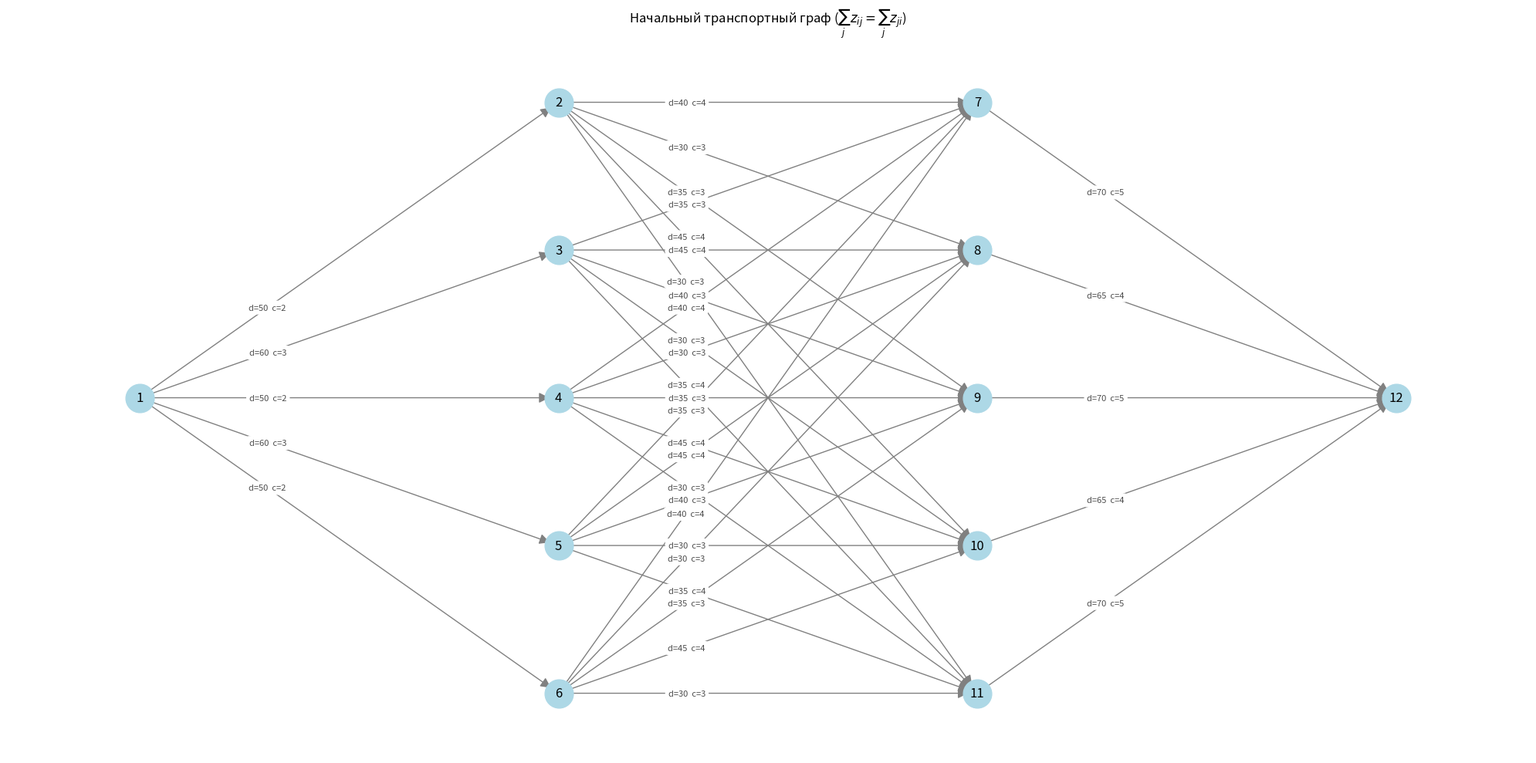
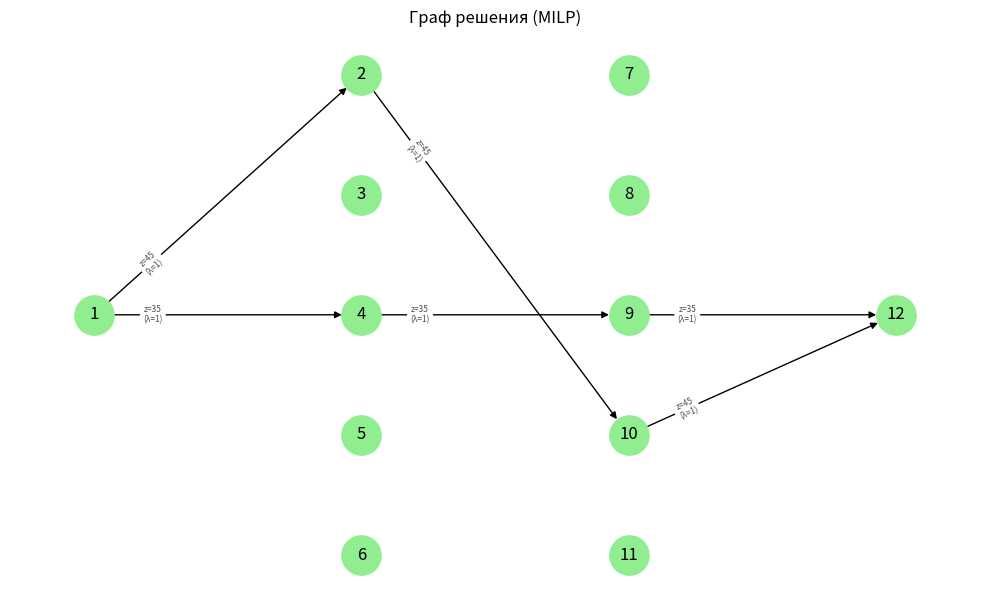
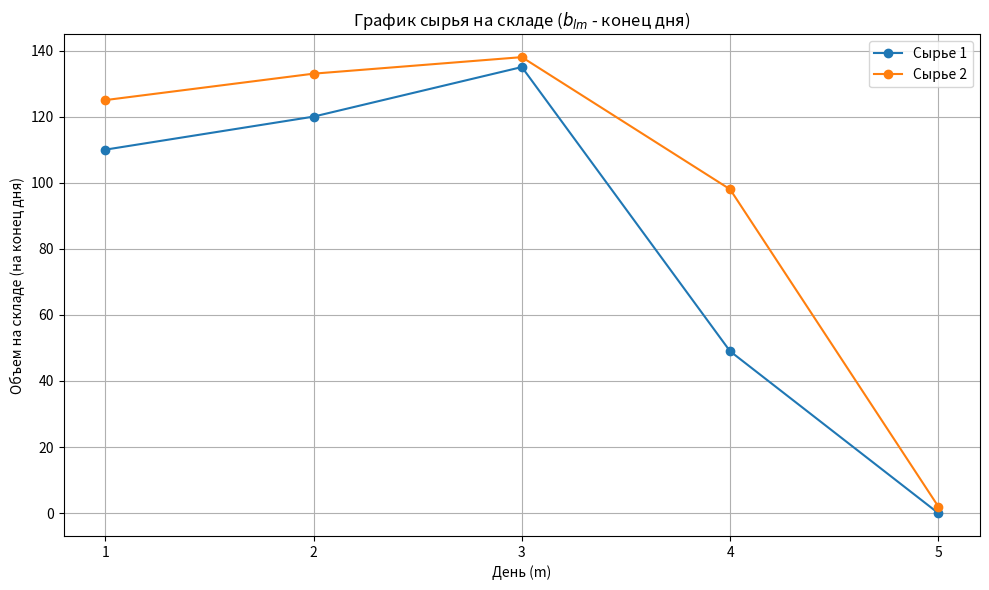
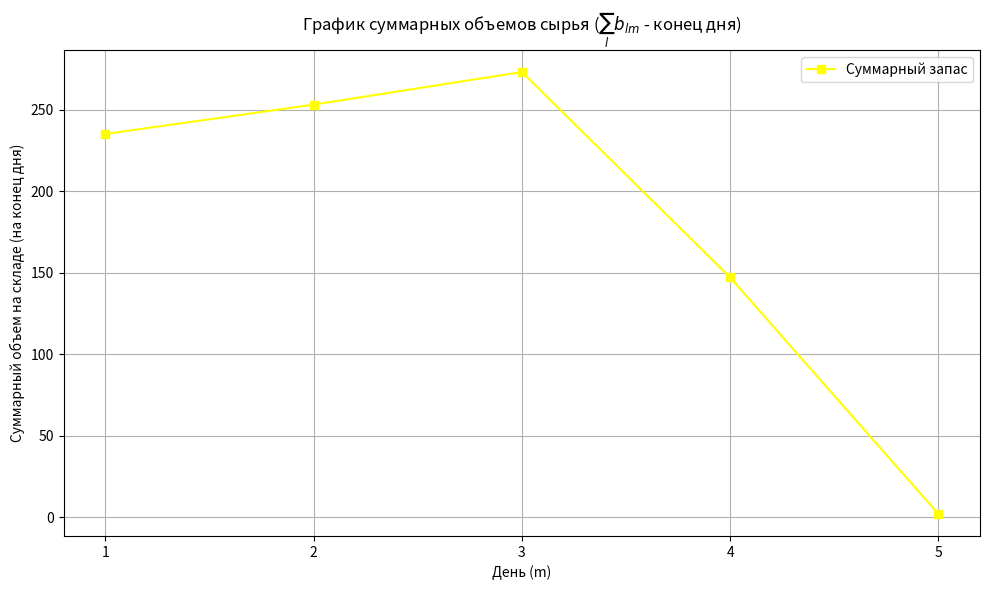
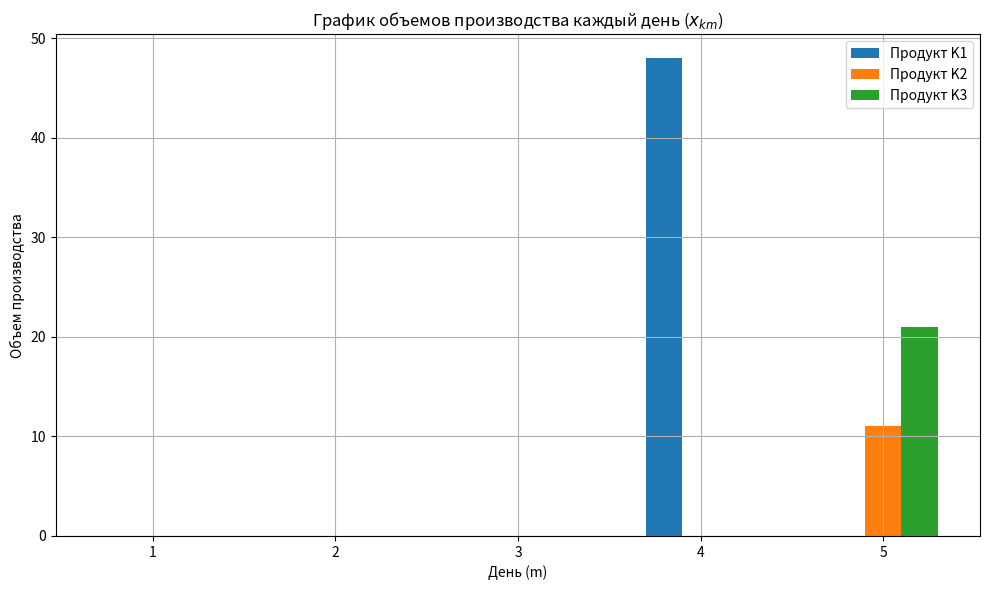
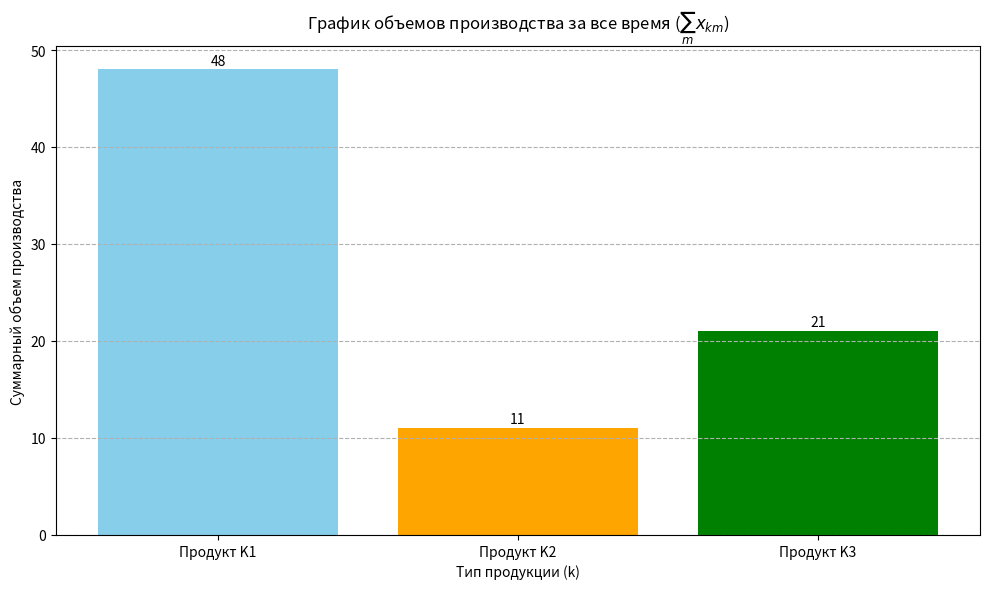

Write Python code to recreate these figures, in order.
import numpy as np
from scipy.optimize import linprog
import matplotlib.pyplot as plt
import networkx as nx
import time


productTypes = 3  # Количество типов товаров
rawTypes = 2  # Количество типов сырья
days = 5  # Количество дней
N = 12  # Количество узлов в графе (1->(2,3)->(4,5)->6)

# Структура графа
source_node = 1
sink_node = N
arcs = [
    (1, 2), (1, 3), (1, 4), (1, 5), (1, 6),

    (2, 7), (2, 8), (2, 9), (2, 10), (2, 11),
    (3, 7), (3, 8), (3, 9), (3, 10), (3, 11),
    (4, 7), (4, 8), (4, 9), (4, 10), (4, 11),
    (5, 7), (5, 8), (5, 9), (5, 10), (5, 11),
    (6, 7), (6, 8), (6, 9), (6, 10), (6, 11),

    (7, 12), (8, 12), (9, 12), (10, 12), (11, 12)
]

# --- Параметры модели ---
p_km = np.array([
    [10, 11, 10, 12, 11], # K=0
    [15, 14, 16, 15, 17], # K=1
    [ 9,  9, 10,  8, 10]  # K=2
]) # K x M

A_lk = np.array([
    [2, 3, 1], # L=0
    [1, 2, 4]  # L=1
]) # L x K

b_l0 = np.array([100, 120]) # L

gamma_lm = np.array([
    [10, 10, 15, 10, 5], # L=0
    [ 5,  8,  5,  8, 10] # L=1
]) # L x M

# d_ij – пропускная способность дуги
d_ij = np.zeros((N, N))
capacities = {
    (1, 2): 50, (1, 3): 60, (1, 4): 50, (1, 5): 60, (1, 6): 50,

    (2, 7): 40, (2, 8): 30, (2, 9): 35, (2, 10): 45, (2, 11): 30,
    (3, 7): 35, (3, 8): 45, (3, 9): 40, (3, 10): 30, (3, 11): 35,
    (4, 7): 40, (4, 8): 30, (4, 9): 35, (4, 10): 45, (4, 11): 30,
    (5, 7): 35, (5, 8): 45, (5, 9): 40, (5, 10): 30, (5, 11): 35,
    (6, 7): 40, (6, 8): 30, (6, 9): 35, (6, 10): 45, (6, 11): 30,

    (7, 12): 70, (8, 12): 65, (9, 12): 70, (10, 12): 65, (11, 12): 70
}
for u, v in arcs: d_ij[u-1, v-1] = capacities[(u, v)]

Q_k = np.array([50, 60, 40]) # K

# c_ij – стоимость перевозки (фиксированная)
c_ij = np.zeros((N, N))
costs = {
    (1, 2): 2, (1, 3): 3, (1, 4): 2, (1, 5): 3, (1, 6): 2,

    (2, 7): 4, (2, 8): 3, (2, 9): 3, (2, 10): 4, (2, 11): 3,
    (3, 7): 3, (3, 8): 4, (3, 9): 3, (3, 10): 3, (3, 11): 4,
    (4, 7): 4, (4, 8): 3, (4, 9): 3, (4, 10): 4, (4, 11): 3,
    (5, 7): 3, (5, 8): 4, (5, 9): 3, (5, 10): 3, (5, 11): 4,
    (6, 7): 4, (6, 8): 3, (6, 9): 3, (6, 10): 4, (6, 11): 3,

    (7, 12): 5, (8, 12): 4, (9, 12): 5, (10, 12): 4, (11, 12): 5
}
for u, v in arcs: c_ij[u-1, v-1] = costs[(u, v)]

pos = {
    1: np.array([0, 0]),
    2: np.array([1, 2]), 3: np.array([1, 1]), 4: np.array([1, 0]), 5: np.array([1, -1]), 6: np.array([1, -2]),
    7: np.array([2, 2]), 8: np.array([2, 1]), 9: np.array([2, 0]), 10: np.array([2, -1]), 11: np.array([2, -2]),
    12: np.array([3, 0])
}

# M_big – большая константа
max_possible_flow = np.sum(b_l0) + np.sum(gamma_lm)
M_big = max_possible_flow * 1.1

# --- Формулировка задачи для linprog ---

# Количество переменных
num_x = productTypes * days
num_lambda = N * N
num_z = N * N
total_vars = num_x + num_lambda + num_z

# Индексация
def get_x_idx(k, m): return k * days + m
def get_lambda_idx(i, j): return num_x + i * N + j
def get_z_idx(i, j): return num_x + num_lambda + i * N + j

# -------------- Целевая функция --------------
c_objective = np.zeros(total_vars)
for k in range(productTypes):
    for m in range(days):
        c_objective[get_x_idx(k, m)] = -p_km[k, m] # -p_km[k, m] для максимизации (особенность ЛП)

for i in range(N):
    for j in range(N):
        if (i + 1, j + 1) in arcs:
             c_objective[get_lambda_idx(i, j)] = c_ij[i, j]

# -------------- Матрицы ограничений --------------
A_eq_list = []
b_eq_list = []
A_ub_list = []
b_ub_list = []

# --- Ограничение на баланс производства и перевозки из начальной точки (3) ---
row = np.zeros(total_vars)
for k in range(productTypes):
    for m in range(days):
        row[get_x_idx(k, m)] = 1
for j in range(N):
    if (source_node, j + 1) in arcs:
        row[get_z_idx(source_node - 1, j)] = -1
A_eq_list.append(row)
b_eq_list.append(0)

# --- Баланс потока в промежуточных узлах (4) ---
intermediate_nodes = range(1, N - 1) # индексы 1 до N-2
for i in intermediate_nodes:
    row = np.zeros(total_vars)
    for prev_j in range(N):
         if (prev_j + 1, i + 1) in arcs: row[get_z_idx(prev_j, i)] = 1
    for next_j in range(N):
         if (i + 1, next_j + 1) in arcs: row[get_z_idx(i, next_j)] = -1
    A_eq_list.append(row)
    b_eq_list.append(0)

# --- Ограничение на использование сырья (2) ---
for l in range(rawTypes):
    cumulative_x_coeffs = np.zeros(num_x)
    cumulative_gamma = b_l0[l]
    for m in range(days):
        for k in range(productTypes):
            cumulative_x_coeffs[get_x_idx(k, m)] += A_lk[l, k]
        cumulative_gamma += gamma_lm[l, m]
        row = np.zeros(total_vars)
        row[:num_x] = cumulative_x_coeffs
        A_ub_list.append(row)
        b_ub_list.append(cumulative_gamma)

# --- Ограничение на спрос (5) ---
for k in range(productTypes):
    row = np.zeros(total_vars)
    for m in range(days): row[get_x_idx(k, m)] = 1
    A_ub_list.append(row)
    b_ub_list.append(Q_k[k])

# --- Ограничение на пропускную способность дуг (6) ---
for i in range(N):
    for j in range(N):
        if (i + 1, j + 1) in arcs:
            row = np.zeros(total_vars)
            row[get_z_idx(i, j)] = 1
            A_ub_list.append(row)
            b_ub_list.append(d_ij[i, j])

# --- Логическое ограничение на факт перевозки (7) ---
for i in range(N):
    for j in range(N):
         if (i + 1, j + 1) in arcs:
            row = np.zeros(total_vars)
            row[get_z_idx(i, j)] = 1
            row[get_lambda_idx(i, j)] = -M_big
            A_ub_list.append(row)
            b_ub_list.append(0)

# Преобразование в numpy массивы
A_eq = np.array(A_eq_list) if A_eq_list else None
b_eq = np.array(b_eq_list) if b_eq_list else None
A_ub = np.array(A_ub_list) if A_ub_list else None
b_ub = np.array(b_ub_list) if b_ub_list else None

# --- Границы переменных BOUNDS ---
bounds = []
for _ in range(num_x): bounds.append((0, None)) # x_km >= 0
for i in range(N):
    for j in range(N):
         bounds.append((0, 1) if (i+1, j+1) in arcs else (0, 0)) # lambda_ij: 0<=l<=1 for arcs, else 0
for i in range(N):
    for j in range(N):
         bounds.append((0, None) if (i+1, j+1) in arcs else (0, 0)) # z_ij >= 0 for arcs, else 0

# --- Указание целочисленности ---
integrality_vector = np.zeros(total_vars, dtype=int)

# x_km переменные - целочисленные
integrality_vector[0 : num_x] = 1

# lambda_ij переменные - бинарные (integrality=1 + bounds=(0,1))
for i in range(N):
    for j in range(N):
        if (i + 1, j + 1) in arcs:
            integrality_vector[get_lambda_idx(i, j)] = 1

# z_ij переменные - целочисленные
for i in range(N):
    for j in range(N):
        if (i + 1, j + 1) in arcs:
            integrality_vector[get_z_idx(i, j)] = 1

#4.3 Решение задачи с помощью linprog и параметра integrality

print("Запуск решения задачи MILP с помощью linprog(..., integrality=...)")
print("(Используется MILP-солвер HiGHS через SciPy)")
start_time = time.time()

# Передаем вектор integrality в linprog
result = linprog(c_objective, A_ub=A_ub, b_ub=b_ub, A_eq=A_eq, b_eq=b_eq, bounds=bounds, integrality=integrality_vector, method='highs')
end_time = time.time()
print(f"Решение заняло: {end_time - start_time:.4f} секунд")

# --- Анализ результата ---
print("\n--- Результат linprog (MILP) ---")
print(f"Статус: {result.message}") # Сообщение может отличаться для MILP

# Статусы для MILP в HiGHS могут быть другими, проверяем success
if result.success:
    optimal_value = -result.fun # Возвращаем к задаче максимизации
    print(f"Оптимальное значение целевой функции (максимизация прибыли): {optimal_value:.2f}")

    # Извлечение переменных (теперь они должны быть целочисленными/бинарными)
    x_km_opt = np.zeros((productTypes, days))
    lambda_ij_opt = np.zeros((N, N))
    z_ij_opt = np.zeros((N, N))

    sol_x = result.x
    for k in range(productTypes):
        for m in range(days):
            # Округляем до ближайшего целого из-за возможных малых погрешностей солвера
            x_km_opt[k, m] = np.round(sol_x[get_x_idx(k, m)])

    for i in range(N):
        for j in range(N):
             val = sol_x[get_lambda_idx(i, j)]
             lambda_ij_opt[i, j] = np.round(val) # Должны быть 0 или 1

    for i in range(N):
        for j in range(N):
             val = sol_x[get_z_idx(i, j)]
             z_ij_opt[i, j] = np.round(val) # Должны быть целыми

    # Расчет запасов b_lm ретроспективно
    b_lm_calc = np.zeros((rawTypes, days + 1))
    b_lm_calc[:, 0] = b_l0
    consumption_lm = np.zeros((rawTypes, days))
    for l in range(rawTypes):
        for m in range(days):
             # Используем округленные x_km_opt для расчета потребления
             consumption_lm[l, m] = np.sum(A_lk[l, :] * x_km_opt[:, m])

    for m in range(days):
        b_lm_calc[:, m+1] = b_lm_calc[:, m] - consumption_lm[:, m] + gamma_lm[:, m]
        b_lm_calc[:, m+1] = np.maximum(b_lm_calc[:, m+1], 0) # Гарантируем неотрицательность

    # --- Вывод некоторых результатов ---
    print("\nОптимальные объемы производства x_km (Целочисленные):")
    print(x_km_opt.astype(int))
    print("\nОптимальные факты перевозок lambda_ij (Бинарные):")
    print(lambda_ij_opt.astype(int))
    print("\nОптимальные объемы перевозок z_ij (Целочисленные):")
    print(z_ij_opt.astype(int))
    print("\nРасчетные запасы на КОНЕЦ дня b_lm (l-строка, m=1..M):")
    print(np.round(b_lm_calc[:, 1:]).astype(int)) # Запасы тоже должны быть целыми


    # Граф транспортной сети
    G = nx.DiGraph()
    node_labels = {i: str(i) for i in range(1, N + 1)}
    G.add_nodes_from(range(1, N + 1))
    pos = {
        1: np.array([0, 0]),  # Источник
        2: np.array([1, 2]), 3: np.array([1, 1]), 4: np.array([1, 0]), 5: np.array([1, -1]), 6: np.array([1, -2]),
        # Вторая группа
        7: np.array([2, 2]), 8: np.array([2, 1]), 9: np.array([2, 0]), 10: np.array([2, -1]), 11: np.array([2, -2]),
        # Третья группа
        12: np.array([3, 0])  # Сток
    }

    # Граф транспортный начальный
    plt.figure(figsize=(20, 10))
    nx.draw_networkx_nodes(G, pos, node_color='lightblue', node_size=700)
    nx.draw_networkx_labels(G, pos, labels=node_labels)
    edge_list_init = []
    edge_labels_init = {}
    # Используем исходные 1-индексированные дуги для меток
    for u, v in arcs:
        edge_list_init.append((u, v))
        edge_labels_init[(u, v)] = f"d={d_ij[u-1, v-1]:.0f}  c={c_ij[u-1, v-1]:.0f}"
    nx.draw_networkx_edges(G, pos, edgelist=edge_list_init, edge_color='gray', arrows=True, arrowsize=20)
    nx.draw_networkx_edge_labels(G, pos, edge_labels=edge_labels_init, font_size=8, alpha=0.7, label_pos=0.3, rotate=False)
    plt.title(r'Начальный транспортный граф ($\sum_j z_{ij} = \sum_j z_{ji}$)')
    plt.axis('off')
    plt.tight_layout()
    plt.show()

    # --- 4.4.2. Граф транспортное решение (MILP) ---
    plt.figure(figsize=(10, 6))
    nx.draw_networkx_nodes(G, pos, node_color='lightgreen', node_size=800)
    nx.draw_networkx_labels(G, pos, labels=node_labels)
    edge_list_sol = []
    edge_labels_sol = {}
    edge_widths_sol = []
    min_width = 1
    max_width = 8
    active_flows = [z_ij_opt[i, j] for i in range(N) for j in range(N) if (i+1,j+1) in arcs and z_ij_opt[i, j] > 0.1]
    max_flow_on_graph = max(active_flows) if active_flows else 1

    d_ij_dict = {(u-1, v-1): cap for (u,v), cap in capacities.items()}
    c_ij_dict = {(u-1, v-1): cost for (u,v), cost in costs.items()}

    for u_idx in range(N):
       for v_idx in range(N):
          if (u_idx + 1, v_idx + 1) in arcs:
             u, v = u_idx + 1, v_idx + 1
             flow = z_ij_opt[u_idx, v_idx]
             lmbda = lambda_ij_opt[u_idx, v_idx]

             if flow > 0.1:
                 edge_list_sol.append((u, v))
                 edge_labels_sol[(u, v)] = f"z={flow:.0f}\n(λ={lmbda:.0f})"
             elif lmbda > 0.1:
                 nx.draw_networkx_edges(G, pos, edgelist=[(u,v)], edge_color='red', style='dashed', arrows=True)
                 edge_labels_sol[(u, v)] = f"z=0  (λ=1)"

    nx.draw_networkx_edges(G, pos, edgelist=edge_list_sol, node_size=800,
                            arrows=True)
    nx.draw_networkx_edge_labels(G, pos, edge_labels=edge_labels_sol, font_size=6, alpha=0.7, label_pos=0.2)
    plt.title(r'Граф решения (MILP)')
    plt.axis('off')
    plt.tight_layout()
    plt.show()

    days = np.arange(1, days + 1)

    # 4.3 Запасы сырья b_lm (на конец дня m)
    plt.figure(figsize=(10, 6))
    for l in range(rawTypes):
        plt.plot(days, b_lm_calc[l, 1:], marker='o', linestyle='-', label=f'Сырье {l+1}')
    plt.xlabel("День (m)")
    plt.ylabel("Объем на складе (на конец дня)")
    plt.title(r'График сырья на складе ($b_{lm}$ - конец дня)')
    plt.xticks(days)
    plt.legend()
    plt.grid(True)
    plt.tight_layout()
    plt.show()

    # 4.4 Суммарные запасы сырья (на конец дня m)
    plt.figure(figsize=(10, 6))
    total_b_lm = np.sum(b_lm_calc[:, 1:], axis=0)
    plt.plot(days, total_b_lm, marker='s', linestyle='-', color='yellow', label='Суммарный запас')
    plt.xlabel("День (m)")
    plt.ylabel("Суммарный объем на складе (на конец дня)")
    plt.title(r'График суммарных объемов сырья ($\sum_l b_{lm}$ - конец дня)')
    plt.xticks(days)
    plt.legend()
    plt.grid(True)
    plt.tight_layout()
    plt.show()

    # 4.5 Объемы производства x_km
    plt.figure(figsize=(10, 6))
    for k in range(productTypes):
        plt.bar(days + k*0.2 - 0.2, x_km_opt[k, :].astype(int), width=0.2, label=f'Продукт K{k+1}') # Используем bar для целых
    plt.xlabel("День (m)")
    plt.ylabel("Объем производства")
    plt.title(r'График объемов производства каждый день ($x_{km}$)')
    plt.xticks(days)
    plt.legend()
    plt.grid(True)
    plt.tight_layout()
    plt.show()

    # 4.6 Суммарные объемы производства sum_m x_km
    plt.figure(figsize=(10, 6))
    total_x_k = np.sum(x_km_opt, axis=1)
    product_types = [f'Продукт K{k+1}' for k in range(productTypes)]
    plt.bar(product_types, total_x_k.astype(int), color=['skyblue', 'orange', 'green'])
    plt.xlabel("Тип продукции (k)")
    plt.ylabel("Суммарный объем производства")
    plt.title(r'График объемов производства за все время ($\sum_m x_{km}$)')
    for index, value in enumerate(total_x_k):
        plt.text(index, value + 0.5, f'{value:.0f}', ha='center')
    plt.grid(axis='y', linestyle='--')
    plt.tight_layout()
    plt.show()
